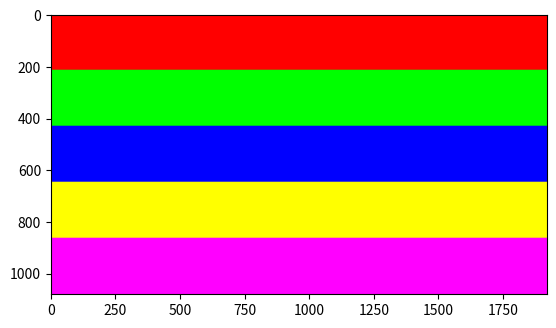

This figure's Python source: (Note: this script raises an exception after producing the figure.)
print("\033c")

import numpy as np
import matplotlib.pyplot as plt

rowmax = int(1079)
colmax = int(1919)
batas1 = int(0.2*rowmax)
batas2 = int(0.4*rowmax)
batas3 = int(0.6*rowmax)
batas4 = int(0.8*rowmax)

Gambar = np.zeros(shape=(rowmax+1, colmax+1, 3), dtype=np.uint8)
for i in range(0, rowmax+1):
    for j in range(0, colmax+1):
        if (i>=0 and i<batas1):
            Gambar[i, j, 0] = 255
        elif (i>=batas1 and i<batas2):
            Gambar[i, j, 1] = 255
        elif (i>=batas2 and i<batas3):
            Gambar[i, j, 2] = 255
        elif (i>=batas3 and i<batas4):
            Gambar[i, j, 0] = 255
            Gambar[i, j, 1] = 255
        else:
            Gambar[i, j, 0] = 255
            Gambar[i, j, 2] = 255

print(type(Gambar))
plt.figure()
plt.imshow(Gambar)
plt.show()

plt.imsave("pertemuan 1/gambar/pelangi_horizontal.png", Gambar)
plt.imsave("pertemuan 1/gambar/pelangi_horizontal.jpg", Gambar)
